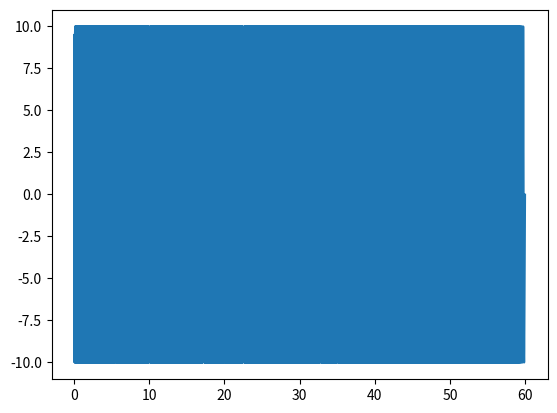

Here is the Python script that generated this plot:


import numpy as np
import matplotlib.pyplot as plt
import scipy.signal as signal


Fsamp = 5000.
Npoints = 300000
drive_elec = 0
drive_voltage = 10

chirp_start = 1000
chirp_length = 60
chirp_end = 1

filname = r'C:\GitHub\opt_lev_controls\labview\DAQ_settings\chirp_1000-1Hz.txt'


######################################


dt = 1. / Fsamp
t = np.linspace(0, (Npoints-1) * dt, Npoints)

Vchirp = drive_voltage * signal.chirp(t, chirp_start, chirp_length, \
                                      chirp_end, phi=-90)
Vsteady = drive_voltage * np.sin(2 * np.pi * chirp_end * (t-chirp_length))

drive_arr = (t <= chirp_length) * Vchirp #+ (t > 60) * Vsteady

plt.figure()
plt.plot(t, drive_arr)

plt.show()

out_arr = []
for ind in range(8):
    if ind == drive_elec:
        out_arr.append(drive_arr)
    else:
        out_arr.append(np.zeros(Npoints))

out_arr = np.array(out_arr)
#print out_arr.shape

#np.savetxt(r'C:\GitHub\opt_lev\labview\DAQ_settings\freq_comb_elec6_optphase2.txt', out_arr, fmt='%.5e', delimiter=",")

np.savetxt(filname, out_arr, fmt='%.5e', delimiter=",")
